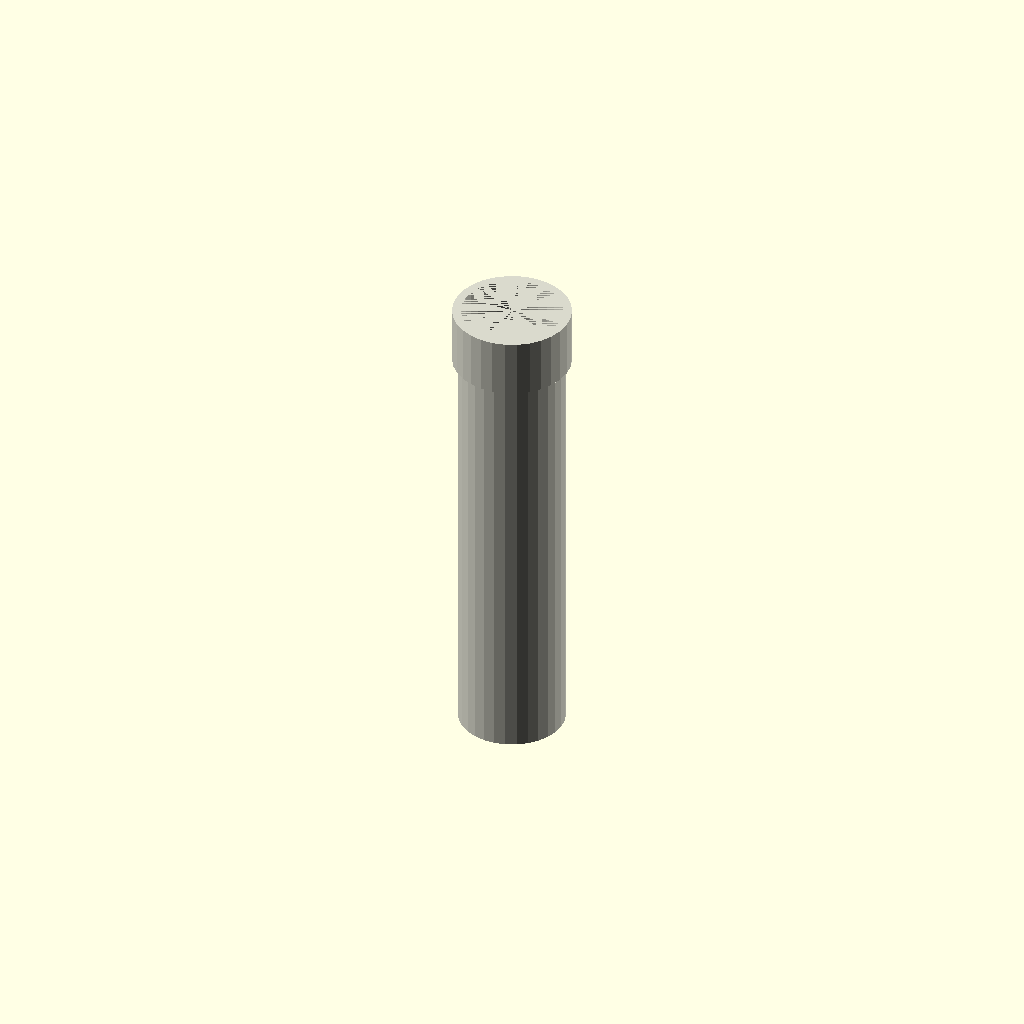
Cell 1 — every parameter at its default value.
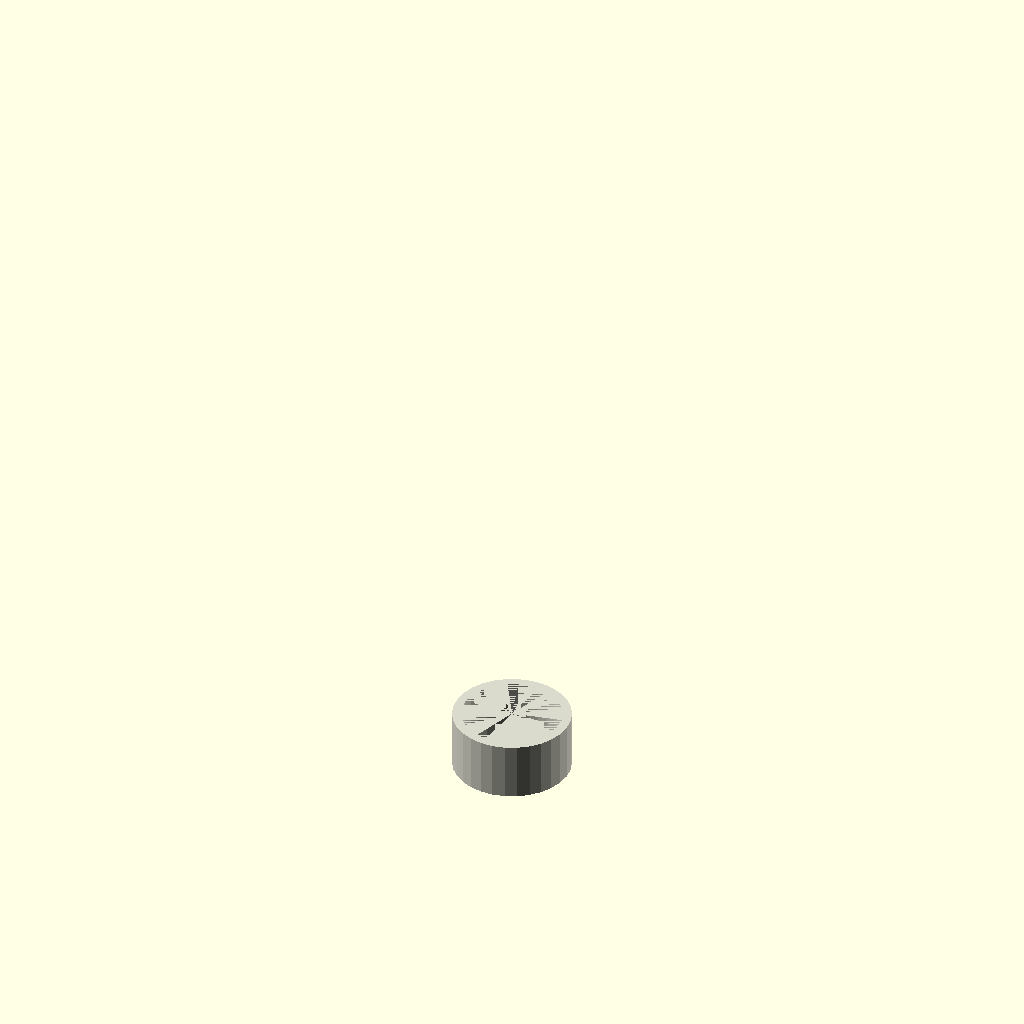
Cell 2: length_mm = 1 (everything else at default).
All cells are drawn from one camera (rotation 55°, 0°, 25°, orthographic, colour scheme Cornfield), so only the parameter changes between them.
OpenSCAD source file results/nopscadlib/ablations/no_recovery/scad/ht_pipe__HT_110_pipe_500.scad:
// Parameters
pipe_standard = 1; //[1:1:1]
nominal_diameter_mm = 110; //[55:220:1]
length_mm = 500; //[250:1000:1]
end_fitting = 1; //[0:1:1]
wall_thickness_mm = 3.2; //[1.6:6.4:0.1]
fitting_length_mm = 60; //[30:120:1]
fitting_radial_extra_mm = 6; //[2:15:0.5]
connection_overlap_mm = 1; //[0.5:2:0.1]

// Ht Pipe - complete geometry
module ht_pipe() {
  color([0.85, 0.85, 0.8]) { // PVC color
    // Pipe body
    difference() {
      cylinder(h=length_mm - (end_fitting * fitting_length_mm) + connection_overlap_mm, 
               r=nominal_diameter_mm/2, center=false);
      translate([0, 0, 0])
        cylinder(h=length_mm - (end_fitting * fitting_length_mm) + connection_overlap_mm, 
                 r=nominal_diameter_mm/2 - wall_thickness_mm, center=false);
    }
    
    // Integrated end fitting
    if (end_fitting == 1) {
      difference() {
        translate([0, 0, length_mm - (end_fitting * fitting_length_mm) - connection_overlap_mm])
          cylinder(h=end_fitting * fitting_length_mm, 
                   r=nominal_diameter_mm/2 + fitting_radial_extra_mm, center=false);
        translate([0, 0, length_mm - (end_fitting * fitting_length_mm) - connection_overlap_mm])
          cylinder(h=end_fitting * fitting_length_mm, 
                   r=nominal_diameter_mm/2 - wall_thickness_mm, center=false);
      }
    }
  }
}

// Assembly
module assembly() {
  ht_pipe();
}

assembly();
Parameter table extracted from the source (name, type, default, range or options):
pipe_standard: number, default 1, range 1 to 1, step 1
nominal_diameter_mm: number, default 110, range 1 to 55, step 220
length_mm: number, default 500, range 1 to 250, step 1000
end_fitting: number, default 1, range 0 to 1, step 1
wall_thickness_mm: number, default 3.2, range 0.1 to 1.6, step 6.4
fitting_length_mm: number, default 60, range 1 to 30, step 120
fitting_radial_extra_mm: number, default 6, range 0.5 to 2, step 15
connection_overlap_mm: number, default 1, range 0.1 to 0.5, step 2
